Labelled photos from "split", an image-classification folder in SaadQacif/Saad-MLOps-Project. The possible labels are: potato early blight, potato late blight, potato healthy.

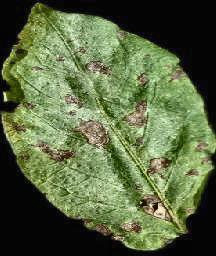
Label: potato early blight

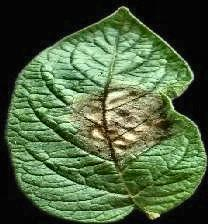
Label: potato late blight

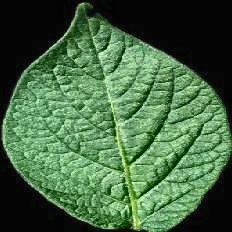
Label: potato healthy

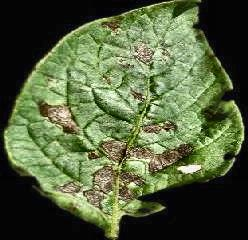
Label: potato early blight

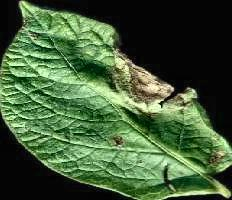
Label: potato late blight

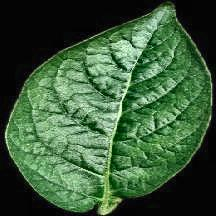
Label: potato healthy
